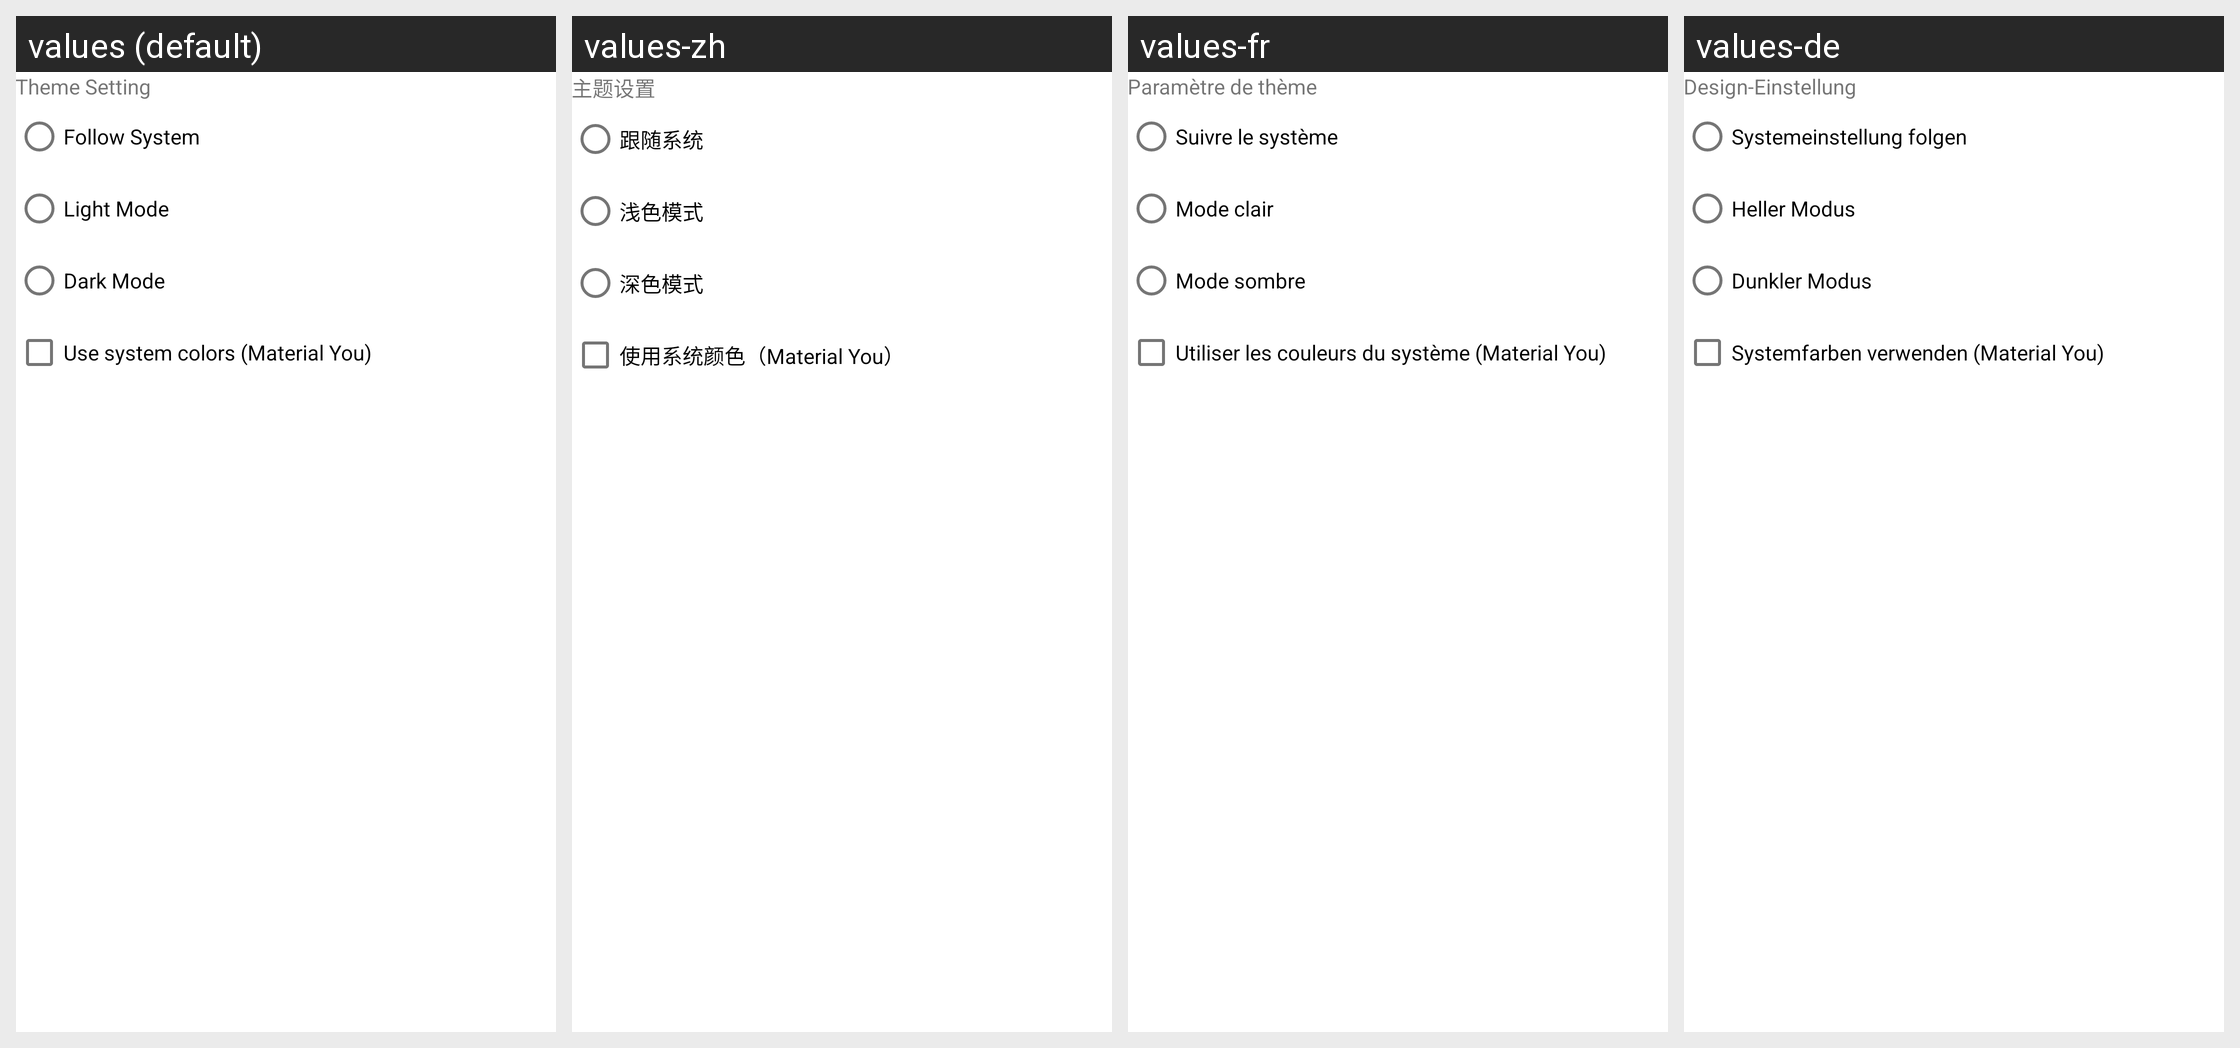

For this localized Android screen grid, give each drawn string resource with its value in every locale shown.
Android screen res/layout/menu_theme.xml rendered under 4 locales, left to right: values (default), values-zh, values-fr, values-de. Device: Nexus 5 (rendered at 1080×1920; each locale shown at half size, 540×960, under a caption strip naming it); theme Theme.Aflashdeck.
Other locales in the repository, not shown: values-de-rDE, values-et, values-in, values-is, values-it, values-nb, values-nn, values-rm.
Strings drawn on this screen, with the default value and each locale's value (text and hints the layout hard-codes, and strings that could not be matched under every locale, appear in the picture but are not listed):

theme_setting
  values: Theme Setting
  values-zh: 主题设置
  values-fr: Paramètre de thème
  values-de: Design-Einstellung

follow_system
  values: Follow System
  values-zh: 跟随系统
  values-fr: Suivre le système
  values-de: Systemeinstellung folgen

light_mode
  values: Light Mode
  values-zh: 浅色模式
  values-fr: Mode clair
  values-de: Heller Modus

dark_mode
  values: Dark Mode
  values-zh: 深色模式
  values-fr: Mode sombre
  values-de: Dunkler Modus

use_dynamic_colors
  values: Use system colors (Material You)
  values-zh: 使用系统颜色（Material You）
  values-fr: Utiliser les couleurs du système (Material You)
  values-de: Systemfarben verwenden (Material You)
